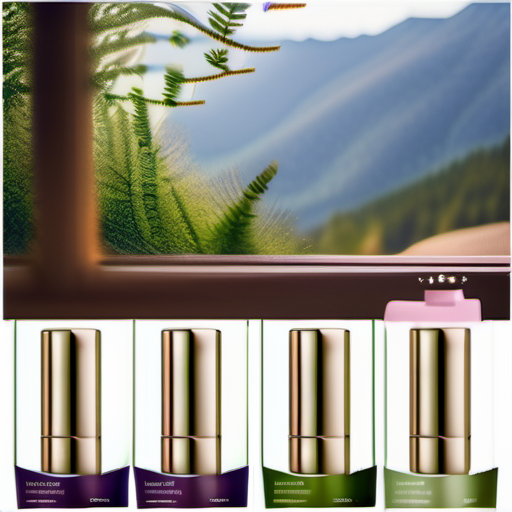
Generation parameters embedded in this image by AUTOMATIC1111 Stable Diffusion web UI or a fork of it (Forge, ...) (PNG 'parameters' text chunk):
Cosmetics products with nature-inspired packaging，nestled in a serene mountain landscape，Soothing Colors，soft natural light，50mm shot，macro photography，bokeh effect，high resolution
Steps: 20, Sampler: DPM++ 2M Karras, CFG scale: 7, Seed: 2455240194, Size: 512x512, Model hash: 31e35c80fc, Model: sd_xl_base_1.0, Version: v1.6.1